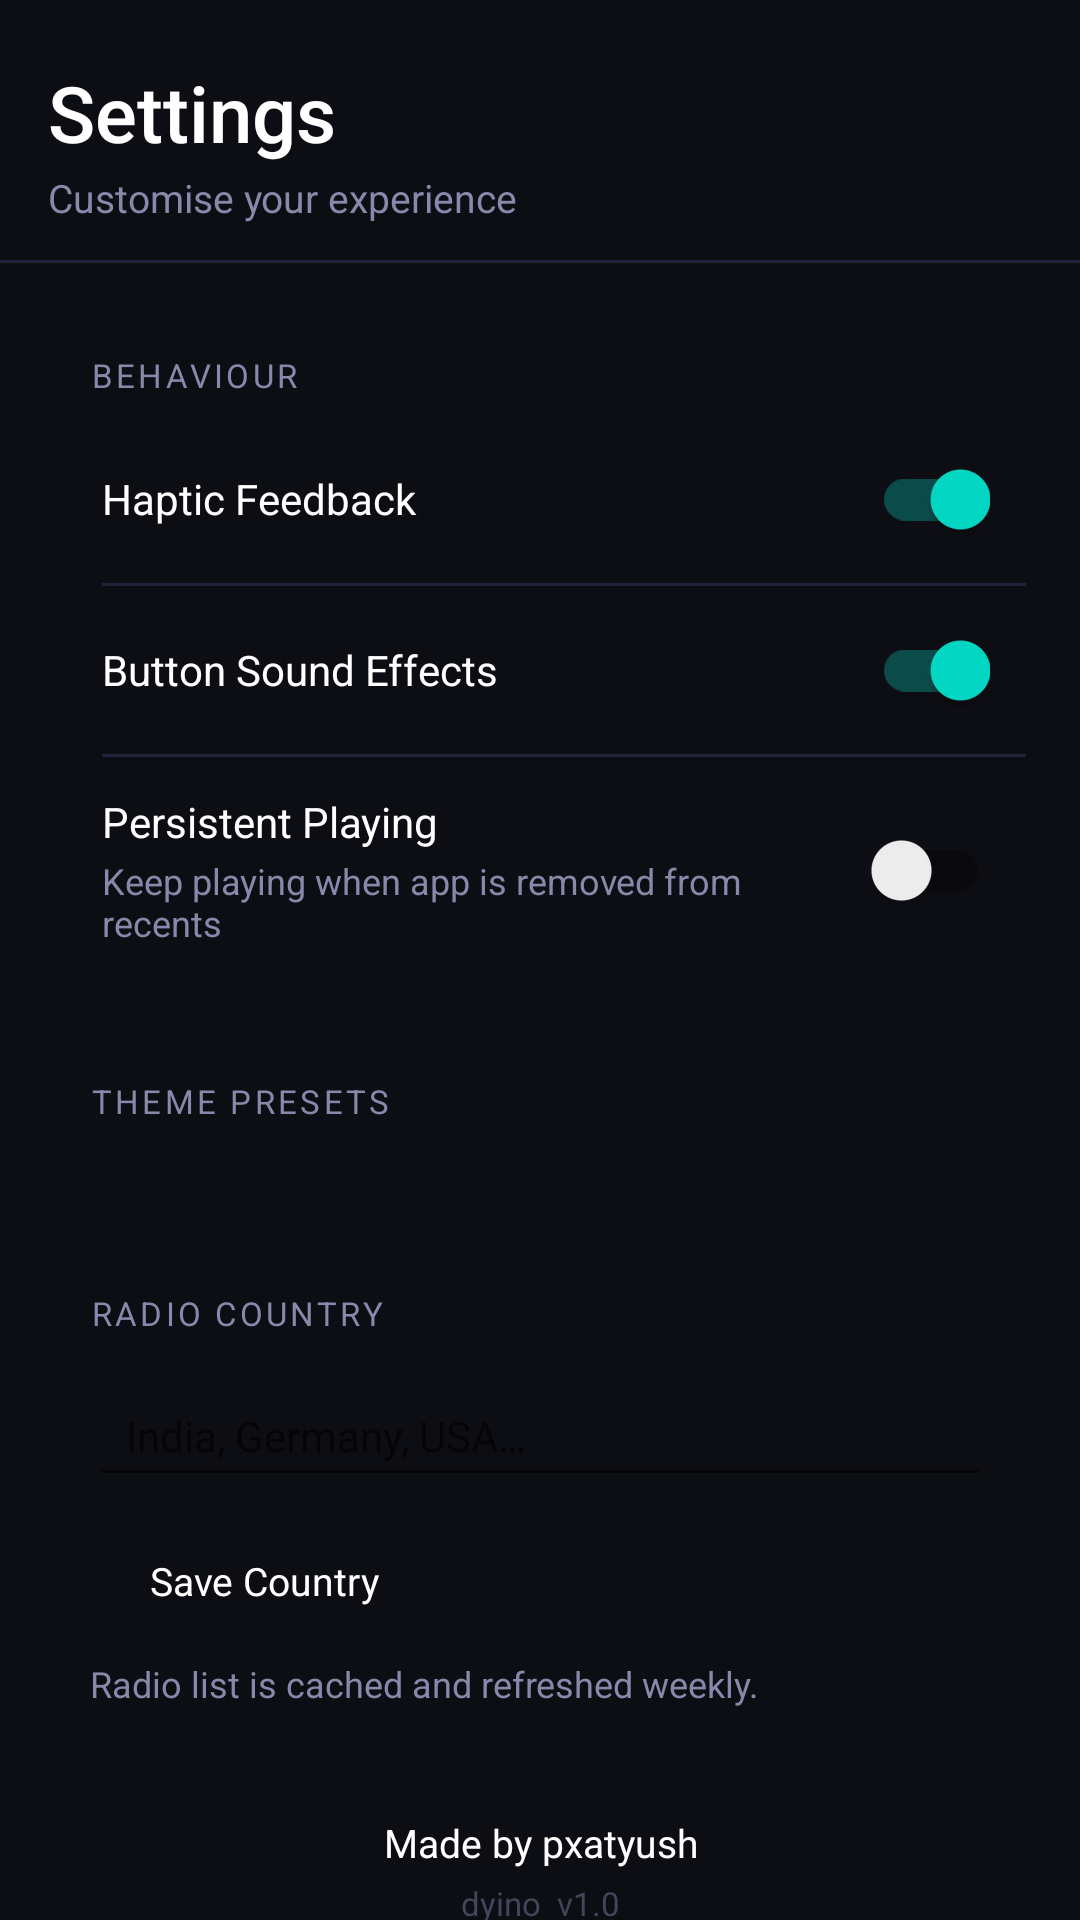

Layout XML and referenced resources for this Android screen:
<!-- AndroidManifest.xml: application theme Theme.Dyino -->
<!-- res/layout/fragment_settings.xml -->
<?xml version="1.0" encoding="utf-8"?>
<LinearLayout xmlns:android="http://schemas.android.com/apk/res/android"
    android:layout_width="match_parent"
    android:layout_height="match_parent"
    android:orientation="vertical"
    android:background="#0D0D14">

    
    <LinearLayout
        android:layout_width="match_parent"
        android:layout_height="wrap_content"
        android:orientation="vertical"
        android:paddingLeft="16dp" android:paddingRight="16dp"
        android:paddingTop="20dp"  android:paddingBottom="12dp">

        <TextView
            android:id="@+id/tvSettingsTitle"
            android:layout_width="match_parent"
            android:layout_height="wrap_content"
            android:text="Settings"
            android:textColor="#FFFFFF"
            android:textSize="26sp"
            android:fontFamily="sans-serif-medium"/>

        <TextView
            android:id="@+id/tvSettingsSubtitle"
            android:layout_width="match_parent"
            android:layout_height="wrap_content"
            android:text="Customise your experience"
            android:textColor="#8888AA"
            android:textSize="13sp"
            android:paddingTop="2dp"/>

    </LinearLayout>

    <View android:id="@+id/settingsDivider"
        android:layout_width="match_parent" android:layout_height="1dp"
        android:background="#22223A"/>

    <androidx.core.widget.NestedScrollView
        android:layout_width="match_parent" android:layout_height="0dp"
        android:layout_weight="1" android:overScrollMode="never">

        <LinearLayout android:layout_width="match_parent" android:layout_height="wrap_content"
            android:orientation="vertical"
            android:paddingLeft="14dp" android:paddingRight="14dp" android:paddingBottom="36dp">

            
            <LinearLayout android:id="@+id/cardToggles"
                android:layout_width="match_parent" android:layout_height="wrap_content"
                android:orientation="vertical"
                android:layout_marginTop="16dp" android:layout_marginBottom="12dp"
                android:padding="4dp">

                <TextView android:id="@+id/tvToggleHeader"
                    android:layout_width="match_parent" android:layout_height="wrap_content"
                    android:text="BEHAVIOUR"
                    android:textColor="#8888AA" android:textSize="11sp" android:letterSpacing="0.1"
                    android:paddingLeft="12dp" android:paddingTop="10dp" android:paddingBottom="6dp"/>

                <LinearLayout android:layout_width="match_parent" android:layout_height="56dp"
                    android:orientation="horizontal" android:gravity="center_vertical"
                    android:paddingLeft="16dp" android:paddingRight="12dp">
                    <TextView android:id="@+id/tvHapticLabel"
                        android:layout_width="0dp" android:layout_height="wrap_content"
                        android:layout_weight="1" android:text="Haptic Feedback"
                        android:textColor="#FFFFFF" android:textSize="14sp"/>
                    <androidx.appcompat.widget.SwitchCompat android:id="@+id/switchHaptic"
                        android:layout_width="wrap_content" android:layout_height="wrap_content"
                        android:checked="true"/>
                </LinearLayout>

                <View android:layout_width="match_parent" android:layout_height="1dp"
                    android:background="#22223A" android:layout_marginLeft="16dp"/>

                <LinearLayout android:layout_width="match_parent" android:layout_height="56dp"
                    android:orientation="horizontal" android:gravity="center_vertical"
                    android:paddingLeft="16dp" android:paddingRight="12dp">
                    <TextView android:id="@+id/tvBtnSoundLabel"
                        android:layout_width="0dp" android:layout_height="wrap_content"
                        android:layout_weight="1" android:text="Button Sound Effects"
                        android:textColor="#FFFFFF" android:textSize="14sp"/>
                    <androidx.appcompat.widget.SwitchCompat android:id="@+id/switchButtonSound"
                        android:layout_width="wrap_content" android:layout_height="wrap_content"
                        android:checked="true"/>
                </LinearLayout>

                <View android:layout_width="match_parent" android:layout_height="1dp"
                    android:background="#22223A" android:layout_marginLeft="16dp"/>

                <LinearLayout android:layout_width="match_parent" android:layout_height="wrap_content"
                    android:orientation="horizontal" android:gravity="center_vertical"
                    android:paddingLeft="16dp" android:paddingRight="12dp" android:minHeight="56dp">
                    <LinearLayout android:layout_width="0dp" android:layout_height="wrap_content"
                        android:layout_weight="1" android:orientation="vertical"
                        android:paddingTop="12dp" android:paddingBottom="12dp">
                        <TextView android:id="@+id/tvPersistentLabel"
                            android:layout_width="match_parent" android:layout_height="wrap_content"
                            android:text="Persistent Playing" android:textColor="#FFFFFF" android:textSize="14sp"/>
                        <TextView android:id="@+id/tvPersistentSub"
                            android:layout_width="match_parent" android:layout_height="wrap_content"
                            android:text="Keep playing when app is removed from recents"
                            android:textColor="#8888AA" android:textSize="12sp" android:paddingTop="2dp"/>
                    </LinearLayout>
                    <androidx.appcompat.widget.SwitchCompat android:id="@+id/switchPersistent"
                        android:layout_width="wrap_content" android:layout_height="wrap_content"
                        android:checked="false"/>
                </LinearLayout>

                

            </LinearLayout>

            
            <LinearLayout android:id="@+id/cardTheme"
                android:layout_width="match_parent" android:layout_height="wrap_content"
                android:orientation="vertical"
                android:padding="16dp" android:layout_marginBottom="12dp">

                <TextView android:id="@+id/tvThemePresetsHeader"
                    android:layout_width="match_parent" android:layout_height="wrap_content"
                    android:text="THEME PRESETS"
                    android:textColor="#8888AA" android:textSize="11sp" android:letterSpacing="0.1"
                    android:paddingBottom="10dp"/>

                <HorizontalScrollView
                    android:layout_width="match_parent" android:layout_height="wrap_content"
                    android:scrollbars="none" android:overScrollMode="never"
                    android:paddingBottom="2dp">
                    <LinearLayout
                        android:id="@+id/themePresetsContainer"
                        android:layout_width="wrap_content" android:layout_height="wrap_content"
                        android:orientation="horizontal"/>
                </HorizontalScrollView>

                
                <LinearLayout
                    android:id="@+id/customEditorWrap"
                    android:layout_width="match_parent" android:layout_height="wrap_content"
                    android:orientation="vertical"
                    android:visibility="gone">

                    <View android:layout_width="match_parent" android:layout_height="1dp"
                        android:background="#22223A"
                        android:layout_marginTop="12dp" android:layout_marginBottom="12dp"/>

                    <TextView android:id="@+id/tvThemeHeader"
                        android:layout_width="match_parent" android:layout_height="wrap_content"
                        android:text="CUSTOM  (color.json)"
                        android:textColor="#8888AA" android:textSize="11sp" android:letterSpacing="0.1"
                        android:paddingBottom="10dp"/>

                    <EditText android:id="@+id/etColorCfg"
                        android:layout_width="match_parent" android:layout_height="220dp"
                        android:textSize="12sp" android:padding="10dp"
                        android:inputType="textMultiLine" android:gravity="top|start"
                        android:fontFamily="monospace" android:scrollbars="vertical"/>

                    <TextView android:id="@+id/btnSaveColors"
                        android:layout_width="wrap_content" android:layout_height="40dp"
                        android:text="Save Custom Theme" android:textSize="13sp" android:gravity="center"
                        android:paddingLeft="20dp" android:paddingRight="20dp"
                        android:layout_marginTop="8dp"
                        android:clickable="true" android:focusable="true"/>

                </LinearLayout>

            </LinearLayout>

            
            <LinearLayout android:id="@+id/cardStations"
                android:layout_width="match_parent" android:layout_height="wrap_content"
                android:orientation="vertical"
                android:padding="16dp" android:layout_marginBottom="12dp">

                <TextView android:id="@+id/tvCountryHeader"
                    android:layout_width="match_parent" android:layout_height="wrap_content"
                    android:text="RADIO COUNTRY"
                    android:textColor="#8888AA" android:textSize="11sp" android:letterSpacing="0.1"
                    android:paddingBottom="10dp"/>

                <EditText android:id="@+id/etCountry"
                    android:layout_width="match_parent" android:layout_height="44dp"
                    android:textSize="14sp" android:paddingLeft="12dp" android:paddingRight="12dp"
                    android:hint="India, Germany, USA…"
                    android:imeOptions="actionDone" android:inputType="textCapWords"
                    android:singleLine="true"/>

                <TextView android:id="@+id/btnSaveCountry"
                    android:layout_width="wrap_content" android:layout_height="40dp"
                    android:text="Save Country" android:textSize="13sp" android:gravity="center"
                    android:paddingLeft="20dp" android:paddingRight="20dp"
                    android:layout_marginTop="8dp"
                    android:clickable="true" android:focusable="true"/>

                <TextView android:id="@+id/tvCountryNote"
                    android:layout_width="match_parent" android:layout_height="wrap_content"
                    android:text="Radio list is cached and refreshed weekly."
                    android:textColor="#8888AA" android:textSize="12sp" android:paddingTop="6dp"/>

            </LinearLayout>

            
            <TextView android:id="@+id/tvMadeBy"
                android:layout_width="match_parent" android:layout_height="wrap_content"
                android:text="Made by pxatyush"
                android:textSize="13sp" android:gravity="center"
                android:paddingTop="8dp" android:paddingBottom="4dp"/>

            <TextView android:id="@+id/tvVersion"
                android:layout_width="match_parent" android:layout_height="wrap_content"
                android:text="dyino  v1.0"
                android:textColor="#44445A" android:textSize="11sp" android:gravity="center"
                android:paddingBottom="8dp"/>

        </LinearLayout>
    </androidx.core.widget.NestedScrollView>

</LinearLayout>
<!-- resources referenced by this layout -->
<resources>
  <style name="Theme.Dyino" parent="Theme.MaterialComponents.DayNight.NoActionBar">
          <item name="colorPrimary">@color/accent_default</item>
          <item name="colorPrimaryVariant">@color/bg_card</item>
          <item name="colorOnPrimary">@color/white</item>
          <item name="colorSurface">@color/bg_dark</item>
          <item name="android:colorBackground">@color/bg_dark</item>
          <item name="android:windowBackground">@color/bg_dark</item>
          <item name="android:statusBarColor">@color/bg_dark</item>
          <item name="android:navigationBarColor">@color/bg_dark</item>
          <item name="android:textColor">@color/text_primary</item>
      </style>
  <color name="accent_default">#6C63FF</color>
  <color name="bg_card">#16161F</color>
  <color name="white">#FFFFFF</color>
  <color name="bg_dark">#0D0D14</color>
  <color name="text_primary">#FFFFFF</color>
</resources>
